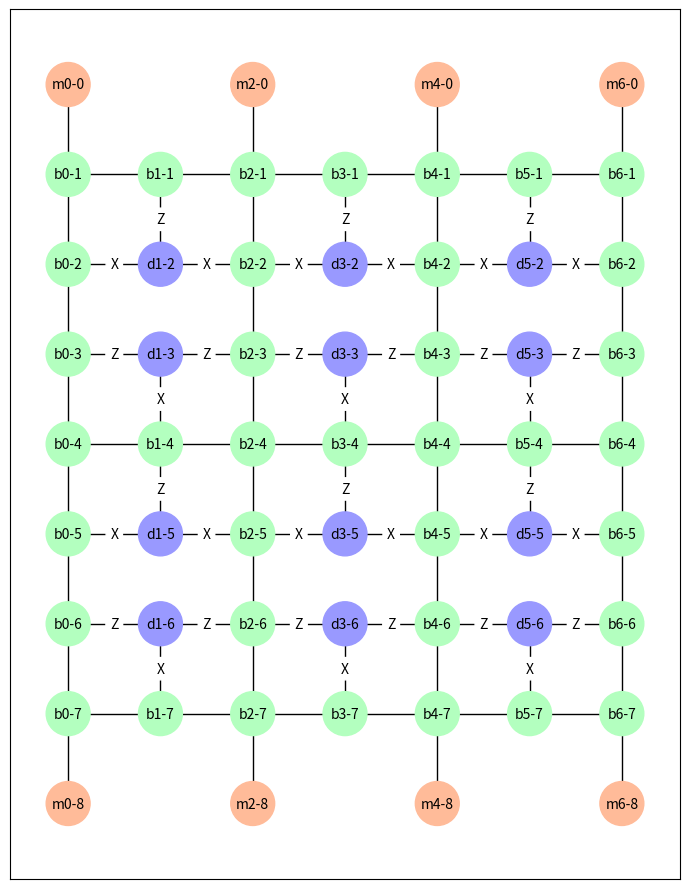
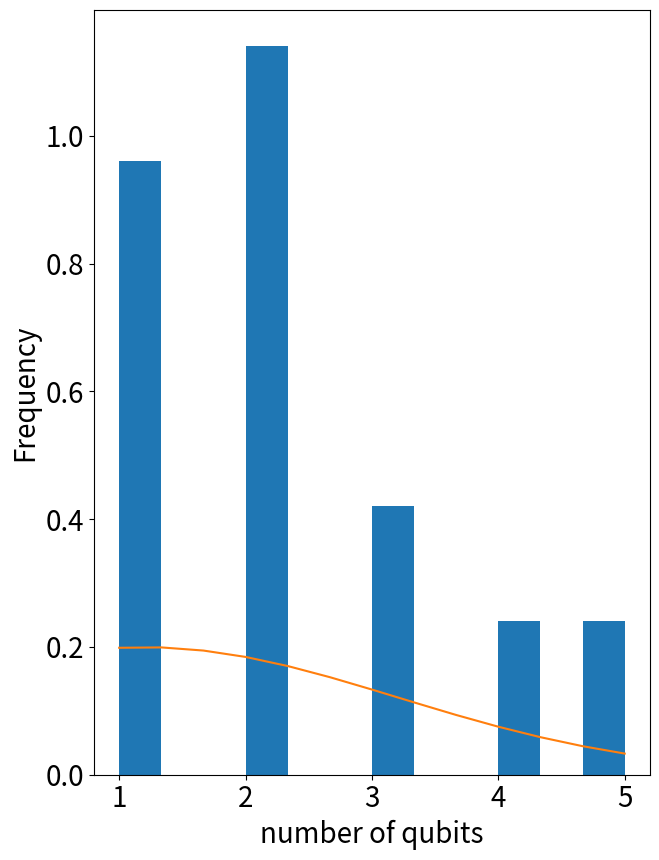

The matplotlib source for these figures, in order:
#!/usr/bin/env -S python -u

import networkx as nx
import matplotlib.pyplot as plt
import math
import numpy as np
import argparse
import sys


def get_args():
    parser = argparse.ArgumentParser(description="Experimental scheduler for the LSSP")
    parser.add_argument("--min-num-qubits", "-n", type=int, default=10, help="Minimum number of data qubits")
    parser.add_argument(
        "--qubits-per-operator",
        "-q",
        type=float,
        default=0.1,
        help="Mean fraction data qubits per operator (normal distribution)",
    )
    parser.add_argument("--num-operators", "-m", type=int, default=50, help="Number of operators to generate")
    parser.add_argument("--rseed", "-r", type=int, default=29, help="Random seed")
    args = parser.parse_args()
    print("Arguments:\n ", "\n  ".join(f"{k}={v}" for k, v in vars(args).items()))
    return args


def get_topo_dims(min_num_qubits):
    # the rows dimension needs to be a multiple of 3, and a minimum of 6
    # the columns dimension needs to be a multiple of 2, with 1 added (so 3, 5, 7, 9, ...)
    sq_dim = int(np.floor(np.sqrt(min_num_qubits)))
    patch_rows = int(sq_dim / 2) + sq_dim % 2
    num_rows = 3 * patch_rows + 3
    qubits_per_col = 2 * patch_rows
    num_cols = 2 * int(np.ceil(min_num_qubits / qubits_per_col)) + 1
    print("Layout dimensions:", num_cols, num_rows)
    return num_cols, num_rows


def is_magic_node(node):
    assert node[0] in ["m", "b", "d"]
    return node[0] == "m"


def is_data_node(node):
    assert node[0] in ["m", "b", "d"]
    return node[0] == "d"


def is_bus_node(node):
    assert node[0] in ["m", "b", "d"]
    return node[0] == "b"


def get_node_label(label, col, row):
    return label + str(math.ceil(col)) + "-" + str(math.ceil(row))


def operator_str(operator):
    return "".join(operator)


def print_circuit(circuit):
    for i, operator in enumerate(circuit):
        print(i, operator_str(operator))


def add_node(topo_graph, label, col, row, num_rows):
    node_colors = {"m": "#FFBB99", "b": "#B3FFBF", "d": "#9999FF"}
    node_label = get_node_label(label, col, row)
    topo_graph.add_node(node_label, pos=[col, num_rows - 1 - row], color=node_colors[label])
    return node_label


def plot_steiner_tree(topo_graph):
    terminal_nodes = []
    for node in topo_graph.nodes:
        if not is_bus_node(node):
            terminal_nodes.append(node)
    print(terminal_nodes)
    steiner_graph = nx.algorithms.approximation.steiner_tree(topo_graph, terminal_nodes)
    stree_fname = "lssp-steiner"
    plt.clf()
    nx.draw_networkx(steiner_graph, pos=node_pos, node_size=1000, font_size=10)
    nx.draw_networkx_edge_labels(steiner_graph, node_pos, edge_labels, rotate=False)
    plt.tight_layout()
    plt.savefig(stree_fname + ".pdf")


def build_parallel_topo(num_cols, num_rows):
    topo_graph = nx.Graph()
    for col in range(num_cols):
        if col % 2 != 0:
            continue
        node_label = add_node(topo_graph, "m", col, 0, num_rows)
        topo_graph.add_edge(node_label, get_node_label("b", col, 1))
        for row in range(1, num_rows - 2):
            node_label = add_node(topo_graph, "b", col, row, num_rows)
            topo_graph.add_edge(node_label, get_node_label("b", col, row + 1))
        prev_node_label = add_node(topo_graph, "b", col, num_rows - 2, num_rows)
        node_label = add_node(topo_graph, "m", col, num_rows - 1, num_rows)
        topo_graph.add_edge(node_label, prev_node_label)
    for col in range(num_cols):
        if col % 2 == 0:
            continue
        for row in range(1, num_rows - 1):
            if row % 3 == 1:
                node_label = add_node(topo_graph, "b", col, row, num_rows)
                topo_graph.add_edge(node_label, get_node_label("b", col - 1, row))
                topo_graph.add_edge(node_label, get_node_label("b", col + 1, row))
            else:
                node_label = add_node(topo_graph, "d", col, row, num_rows)
                if row % 3 == 2:
                    topo_graph.add_edge(node_label, get_node_label("b", col - 1, row), label="X")
                    topo_graph.add_edge(node_label, get_node_label("b", col + 1, row), label="X")
                    topo_graph.add_edge(node_label, get_node_label("b", col, row - 1), label="Z")
                else:
                    topo_graph.add_edge(node_label, get_node_label("b", col - 1, row), label="Z")
                    topo_graph.add_edge(node_label, get_node_label("b", col + 1, row), label="Z")
                    topo_graph.add_edge(node_label, get_node_label("b", col, row + 1), label="X")

    # print(topo_graph.nodes)
    # print(topo_graph.edges)

    num_data_qubits = sum([is_data_node(node) for node in topo_graph.nodes])
    num_magic_qubits = sum([is_magic_node(node) for node in topo_graph.nodes])
    num_bus_qubits = sum([is_bus_node(node) for node in topo_graph.nodes])
    print("Number of qubits:")
    print("  magic:", num_magic_qubits)
    print("  data: ", num_data_qubits)
    print("  bus:  ", num_bus_qubits)
    print("Space efficiency: %.2f" % (float(num_data_qubits) / (num_data_qubits + num_bus_qubits)))
    print("Magic state ratio: %.2f" % (float(num_magic_qubits) / (num_data_qubits + num_magic_qubits)))
    topo_fname = "lssp-topo"
    print("Plotting topology to", topo_fname, "...")
    # print("Generated topology with", num_qubits, "data qubits and ")
    plt.rc("figure", figsize=[num_cols, num_rows])
    node_pos = nx.get_node_attributes(topo_graph, "pos")
    node_colors = nx.get_node_attributes(topo_graph, "color").values()
    nx.draw_networkx(topo_graph, pos=node_pos, node_size=1000, node_color=node_colors, font_size=10)
    edge_labels = nx.get_edge_attributes(topo_graph, "label")
    nx.draw_networkx_edge_labels(topo_graph, node_pos, edge_labels, rotate=False)
    plt.tight_layout()
    plt.savefig(topo_fname + ".pdf")
    plt.savefig(topo_fname + ".png")

    return num_data_qubits, topo_graph


def gen_rnd_circuit(rng, num_qubits, qubits_per_operator, num_operators):
    mean_qubits = float(num_qubits) * qubits_per_operator
    sigma_qubits = 2.0
    operators = []
    basis_options = ["X", "Z", "Y"]
    counts = []
    for _ in range(num_operators):
        operator = []
        # this is a hack to ensure only positive numbers for the normal sampling
        for _ in range(100):
            operator_qubits = int(np.floor(rng.normal(mean_qubits, sigma_qubits)))
            if operator_qubits > 0 and operator_qubits <= num_qubits:
                break
        else:
            print("Couldn't generate a random number in range [0, %d], using %d" % (num_qubits, mean_qubits), file=sys.stderr)
            operator_qubits = mean_qubits
        for _ in range(operator_qubits):
            operator.append(basis_options[int(np.floor(rng.uniform(0, 3)))])
        operators.append(operator)
        counts.append(len(operator))

    # for operator in operators:
    #    print(operator)
    hist_fname = "lssp-operator-freqs"
    print("Plotting circuit histogram to", hist_fname, "...")
    plt.clf()
    plt.rcParams.update({"font.size": 20})
    plt.xlabel("number of qubits")
    plt.ylabel("Frequency")
    _, bins, _ = plt.hist(counts, num_qubits, density=True)
    # counts, bins = np.histogram(counts, 20)
    density = 1 / (sigma_qubits * np.sqrt(2 * np.pi)) * np.exp(-((bins - mean_qubits) ** 2) / (2 * sigma_qubits**2))
    plt.plot(bins, density)
    plt.tight_layout()
    plt.savefig(hist_fname + ".pdf")
    plt.savefig(hist_fname + ".png")
    return operators


def schedule_operator_rnd(rng, topo_graph, operator):
    print("Trying to schedule operator", operator_str(operator))
    # random walk to find terminals
    root_node = None
    for node in topo_graph.nodes:
        if is_magic_node(node):
            # get first magic node available
            root_node = node
            break
    else:
        print("Could not find starting node for operator", operator_str(operator))
        return False
    if root_node != None:
        print("Starting at node", root_node)
        visited = set()
        visited.add(root_node)
        stack = [(root_node, topo_graph.neighbors(root_node))]
        while stack:
            parent, children = stack[-1]
            for child in children:
                if child not in visited:
                    if is_data_node(child):
                        edge_data = topo_graph[parent][child]
                        print(child, edge_data)
                    else:
                        print(child)
                    visited.add(child)
                    stack.append((child, topo_graph.neighbors(child)))
                    break
            else:
                stack.pop()
        topo_graph.remove_node(node)

        return True


def schedule_circuit(rng, topo_graph, circuit):
    # How do we choose the order in which to process the operators?
    # random, shortest first, longest first
    # How do we allocate qubits to operators?
    # random walk, dfs, bfs
    # print_circuit(circuit)
    rnd_order_circuit = rng.permutation(np.array(circuit, dtype="object"))
    # print_circuit(rnd_order_circuit)
    for operator in rnd_order_circuit:
        if schedule_operator_rnd(rng, topo_graph, operator) == False:
            break


if __name__ == "__main__":
    args = get_args()
    rng = np.random.default_rng(seed=args.rseed)
    num_cols, num_rows = get_topo_dims(args.min_num_qubits)
    num_data_qubits, topo_graph = build_parallel_topo(num_cols, num_rows)
    if num_data_qubits != args.min_num_qubits:
        print("Adjusted number of data qubits from", args.min_num_qubits, "to", num_data_qubits)
    circuit = gen_rnd_circuit(rng, num_data_qubits, args.qubits_per_operator, args.num_operators)
    schedule_circuit(rng, topo_graph, circuit)
